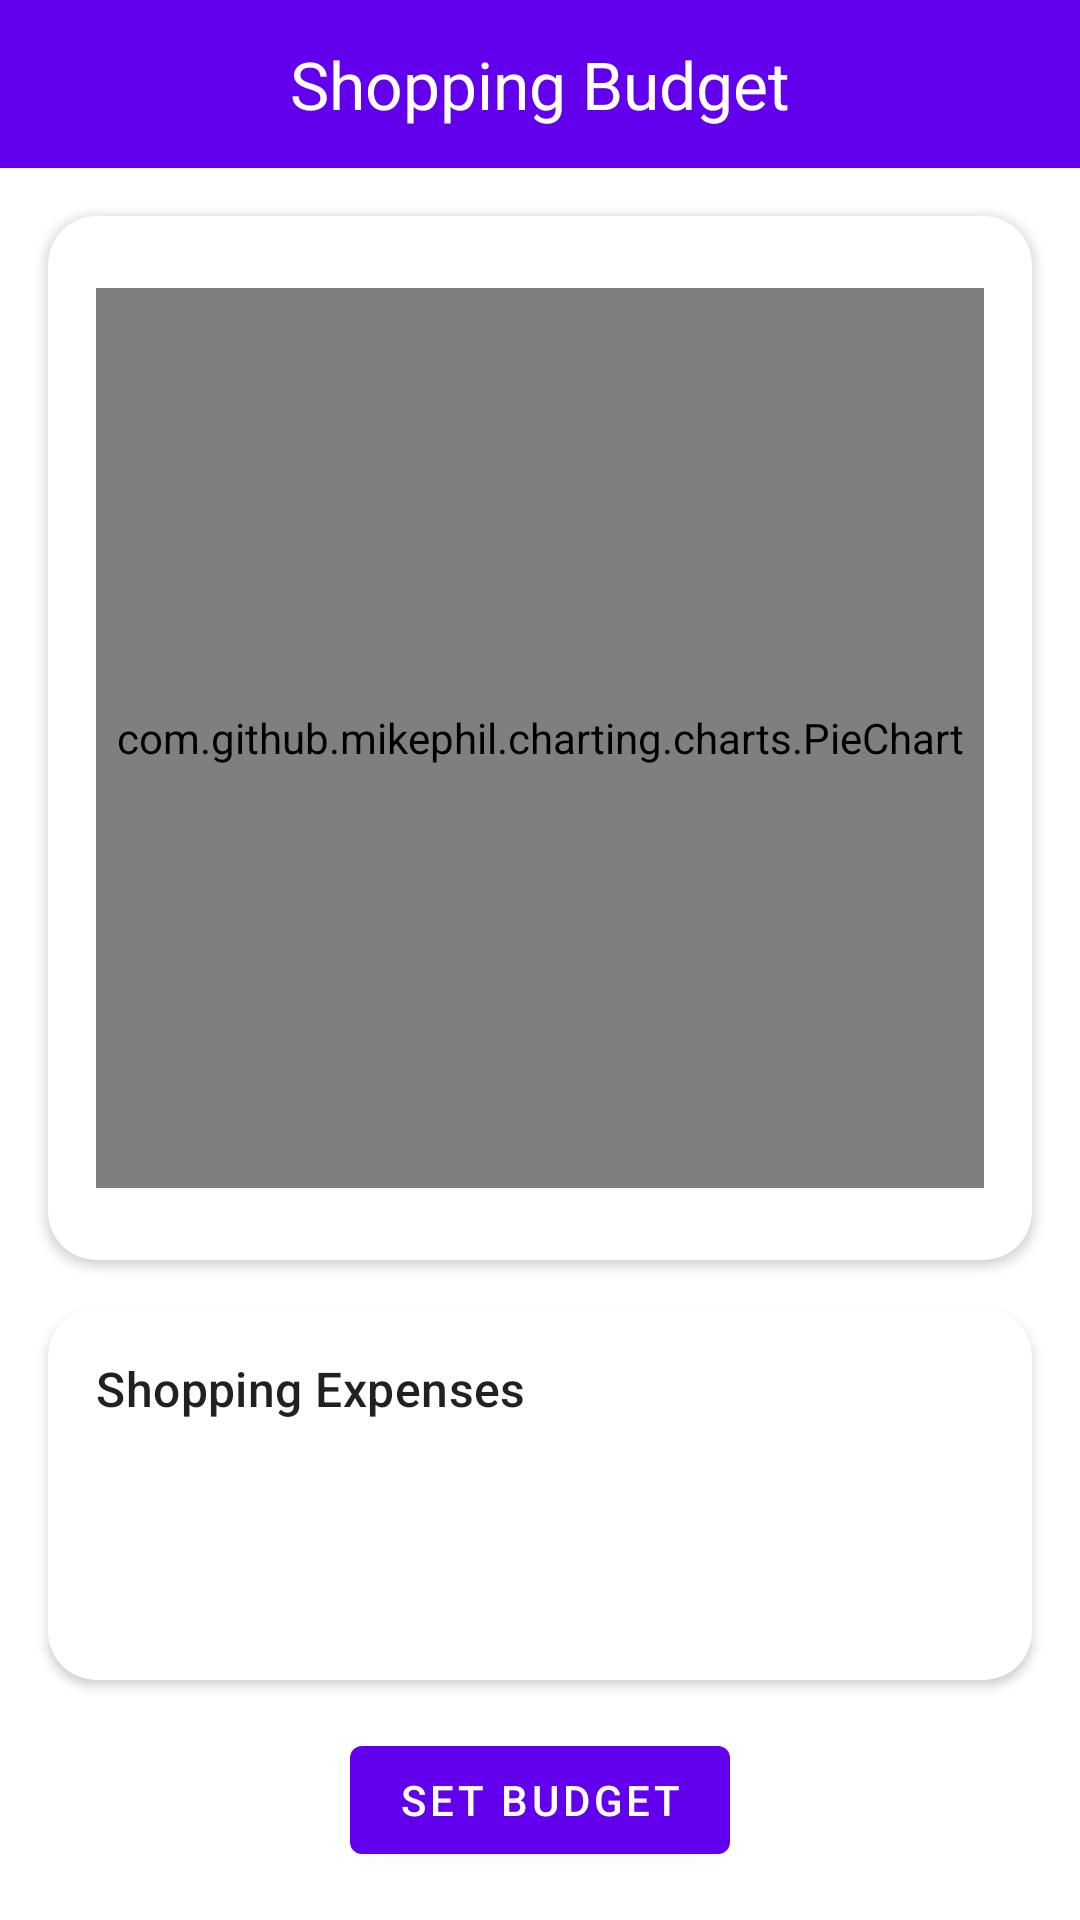

Android layout source for this screen:
<!-- AndroidManifest.xml: application theme Theme.ShiftTracker -->
<!-- res/layout/activity_shopping.xml -->
<?xml version="1.0" encoding="utf-8"?>
<LinearLayout xmlns:android="http://schemas.android.com/apk/res/android"
    xmlns:app="http://schemas.android.com/apk/res-auto"
    xmlns:tools="http://schemas.android.com/tools"
    android:layout_width="match_parent"
    android:layout_height="match_parent"
    android:orientation="vertical"
    android:fitsSystemWindows="true"
    tools:context=".controller.Shopping">

    <com.google.android.material.appbar.AppBarLayout
        android:layout_width="match_parent"
        android:layout_height="wrap_content">

        <com.google.android.material.appbar.MaterialToolbar
            android:layout_width="match_parent"
            android:layout_height="?attr/actionBarSize"
            app:title="Shopping Budget"
            app:titleCentered="true"
            app:titleTextAppearance="@style/TextAppearance.Material3.TitleLarge"
            app:titleTextColor="@android:color/white"/>
    </com.google.android.material.appbar.AppBarLayout>

    <com.google.android.material.card.MaterialCardView
        android:layout_width="match_parent"
        android:layout_height="wrap_content"
        android:layout_marginHorizontal="16dp"
        android:layout_marginTop="16dp"
        app:cardCornerRadius="16dp"
        app:cardElevation="2dp">

        <LinearLayout
            android:layout_width="match_parent"
            android:layout_height="wrap_content"
            android:orientation="vertical"
            android:padding="16dp"
            android:gravity="center">

            <com.github.mikephil.charting.charts.PieChart
                android:id="@+id/pieShoppingChart"
                android:layout_width="match_parent"
                android:layout_height="300dp"
                android:layout_marginTop="8dp"
                android:layout_marginBottom="8dp" />
        </LinearLayout>
    </com.google.android.material.card.MaterialCardView>

    <com.google.android.material.card.MaterialCardView
        android:layout_width="match_parent"
        android:layout_height="0dp"
        android:layout_weight="1"
        android:layout_margin="16dp"
        app:cardCornerRadius="16dp"
        app:cardElevation="2dp">

        <LinearLayout
            android:layout_width="match_parent"
            android:layout_height="match_parent"
            android:orientation="vertical"
            android:padding="16dp">

            <TextView
                android:layout_width="match_parent"
                android:layout_height="wrap_content"
                android:text="@string/shopping_expenses"
                android:textAppearance="@style/TextAppearance.Material3.TitleMedium"
                android:layout_marginBottom="8dp"/>

            <androidx.recyclerview.widget.RecyclerView
                android:id="@+id/recyclerView"
                android:contentDescription="@string/shopping_recyclerview"
                android:layout_width="match_parent"
                android:layout_height="0dp"
                android:layout_weight="1"
                android:clipToPadding="false"
                android:scrollbars="vertical"/>
        </LinearLayout>
    </com.google.android.material.card.MaterialCardView>

    <com.google.android.material.button.MaterialButton
        android:id="@+id/addBudget"
        android:layout_width="wrap_content"
        android:layout_height="wrap_content"
        android:text="@string/set_budget"
        android:layout_gravity="center"
        android:layout_marginBottom="16dp"/>
</LinearLayout>
<!-- resources referenced by this layout -->
<resources>
  <string name="set_budget">Set Budget</string>
  <string name="shopping_expenses">Shopping Expenses</string>
  <string name="shopping_recyclerview">Shopping RecyclerView</string>
  <style name="Theme.ShiftTracker" parent="Theme.MaterialComponents.DayNight.NoActionBar">
          
          <item name="colorPrimary">@color/purple_500</item>
          <item name="colorPrimaryVariant">@color/purple_700</item>
          <item name="colorOnPrimary">@color/white</item>
          
          <item name="colorSecondary">@color/teal_200</item>
          <item name="colorSecondaryVariant">@color/teal_700</item>
          <item name="colorOnSecondary">@color/black</item>
          
          <item name="android:windowFullscreen">false</item>
          <item name="android:fitsSystemWindows">false</item>
          <item name="android:windowLightStatusBar">true</item>
      </style>
  <color name="purple_500">#FF6200EE</color>
  <color name="purple_700">#FF3700B3</color>
  <color name="white">#fff</color>
  <color name="teal_200">#FF03DAC5</color>
  <color name="teal_700">#FF018786</color>
  <color name="black">#000</color>
</resources>
